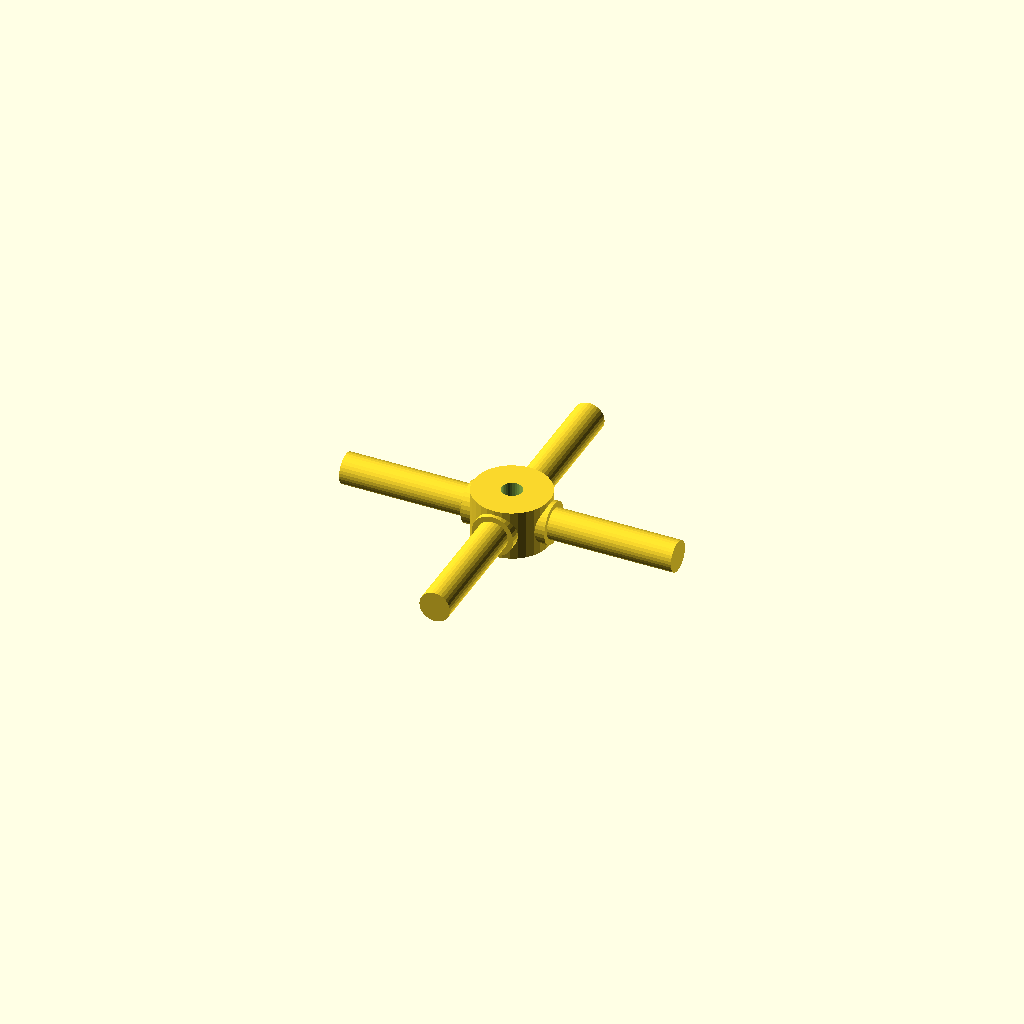
Cell 1 — every parameter at its default value.
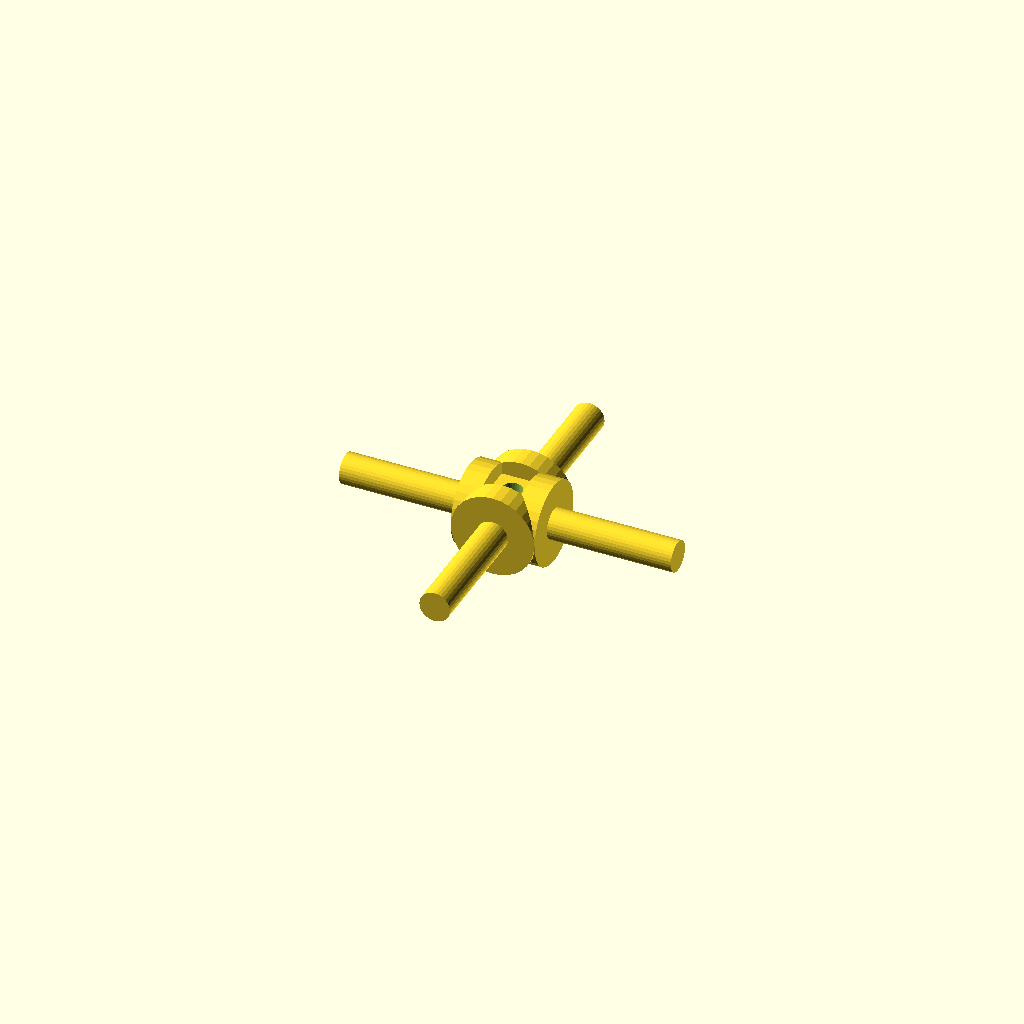
Cell 2: the same model with journal_d = 19.06.
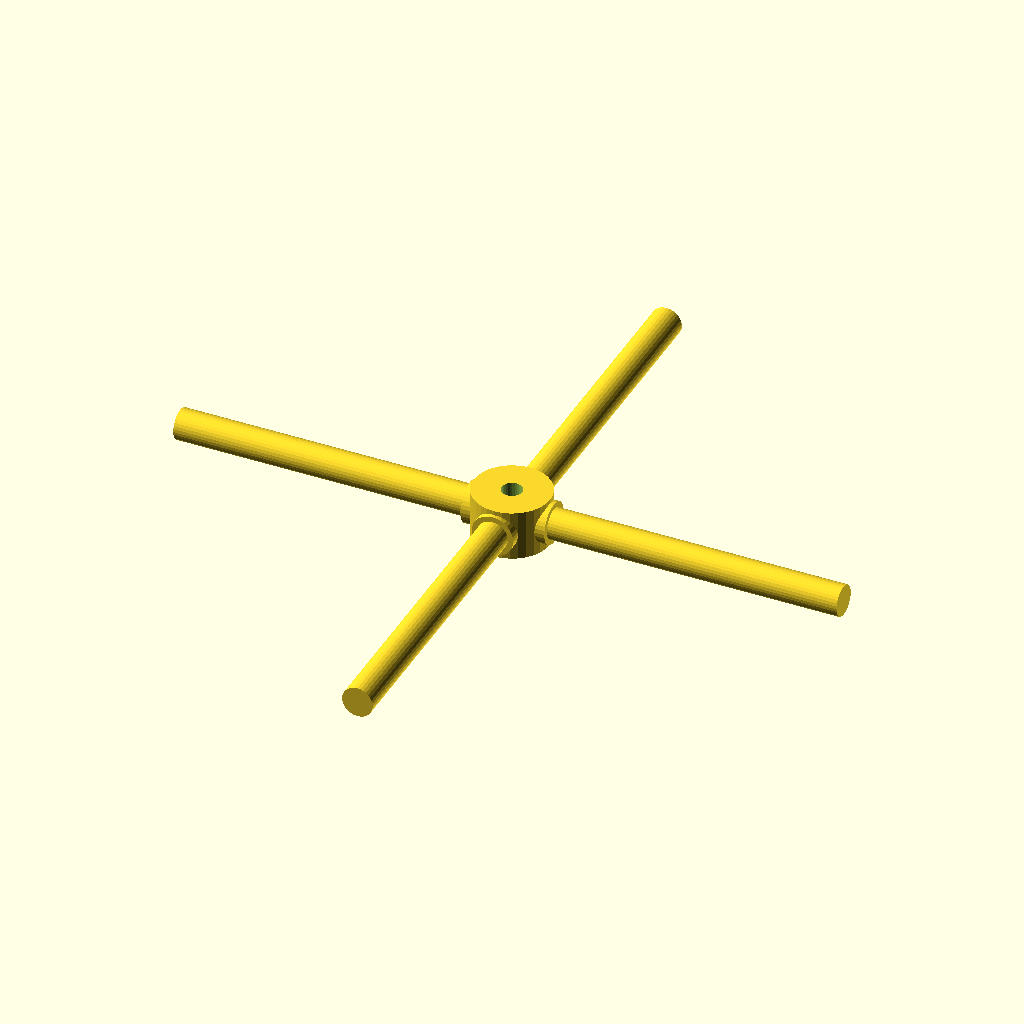
Cell 3 — arm_len set to 76, the other parameters unchanged.
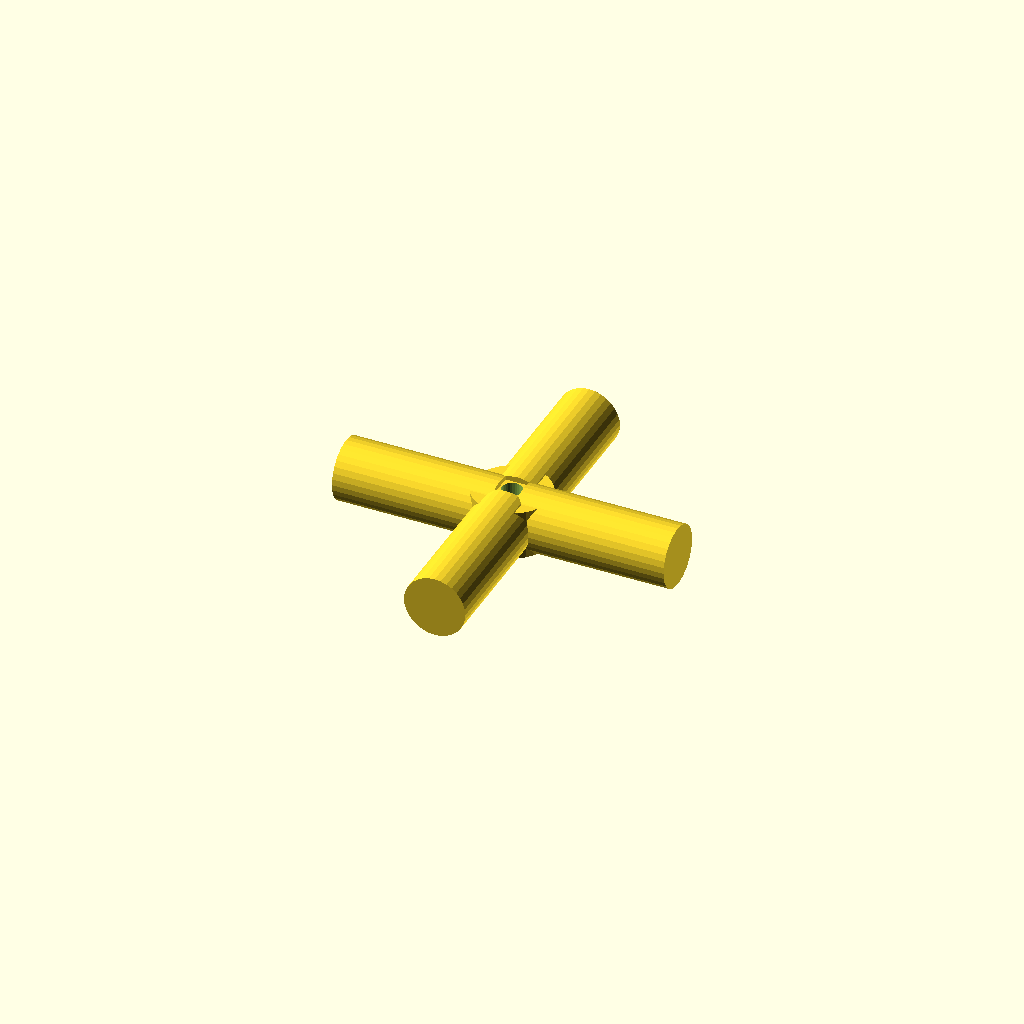
Cell 4 — step_d set to 14.06, the other parameters unchanged.
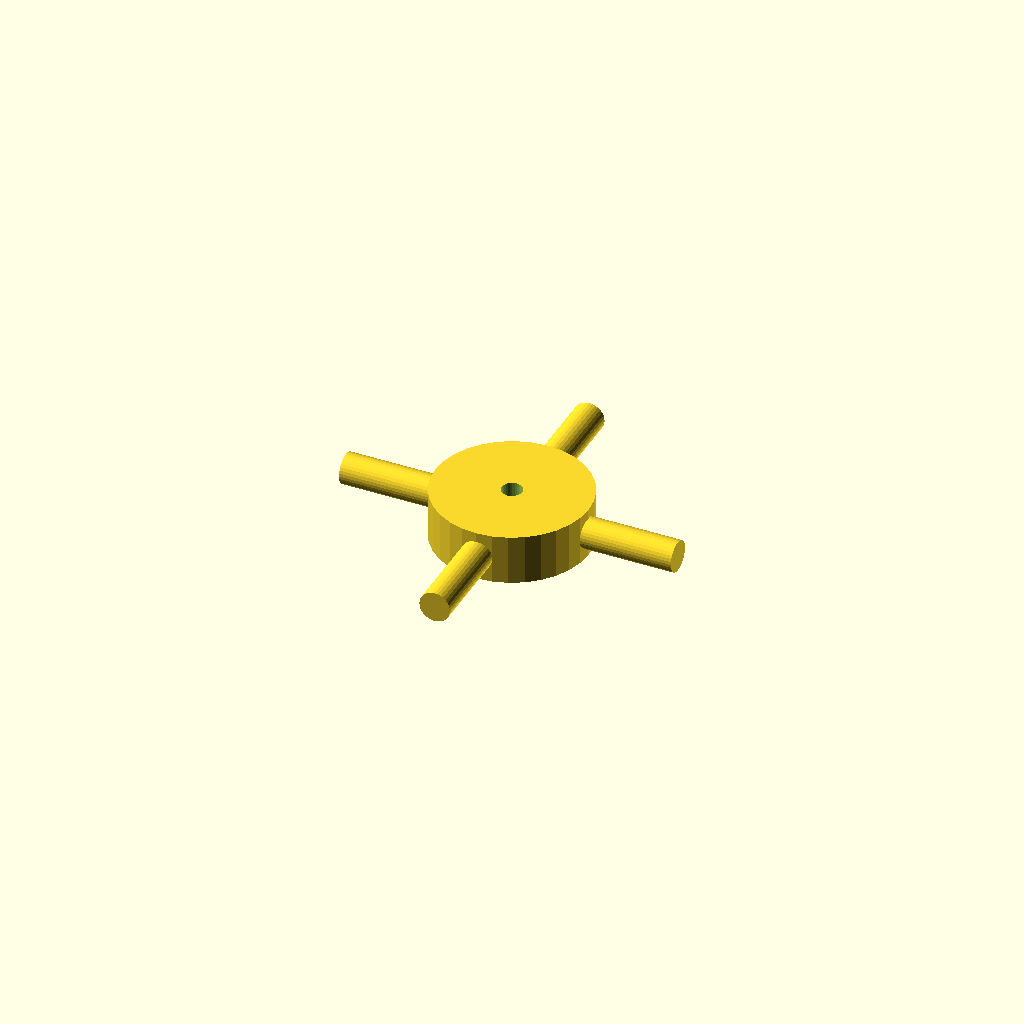
Cell 5 — hub_d set to 35.04, the other parameters unchanged.
All cells are drawn from one camera (rotation 55°, 0°, 25°, orthographic, colour scheme Cornfield), so only the parameter changes between them.
OpenSCAD source file optional_data/data/gen3/cardans/part_0035.scad:
$fn = 32;

// ----------------------------------------------------------------------
// Cardan cross: 76 mm span, 9.53 mm trunnions
// ----------------------------------------------------------------------

// --- parameters (mm) ---
journal_d = 9.53;         // trunnion diameter
arm_len = 38;             // trunnion length from the centre
step_r = 3.24;            // step position from the centre
step_d = 7.03;            // journal diameter after the step
hub_d = 17.52;            // hub diameter
hub_h = 11.43;            // hub height
bore_d = 4.76;            // hub bore

difference() {
  union() {
    /* hub along the joint axis */
    cylinder(h = hub_h, d = hub_d, center = true);
    for (a = [0 : 90 : 270]) rotate([0, 0, a]) {
      /* trunnion, sunk into the hub */
      translate([hub_d / 4, 0, 0]) rotate([0, 90, 0]) cylinder(h = step_r + 2, d = journal_d);
      /* stepped journal out to the tip */
      translate([step_r - 0.5, 0, 0]) rotate([0, 90, 0]) cylinder(h = arm_len + 0.5 - step_r, d = step_d);
    }
  }
  /* lubrication bore through the hub, 2.5 mm clear on both sides */
  translate([0, 0, -hub_h / 2 - 2.5]) cylinder(h = hub_h + 5, d = bore_d);
}
Customizer parameters (derived from the source; name, type, default, range or options):
journal_d: number, default 9.53
arm_len: number, default 38
step_r: number, default 3.24
step_d: number, default 7.03
hub_d: number, default 17.52
hub_h: number, default 11.43
bore_d: number, default 4.76
